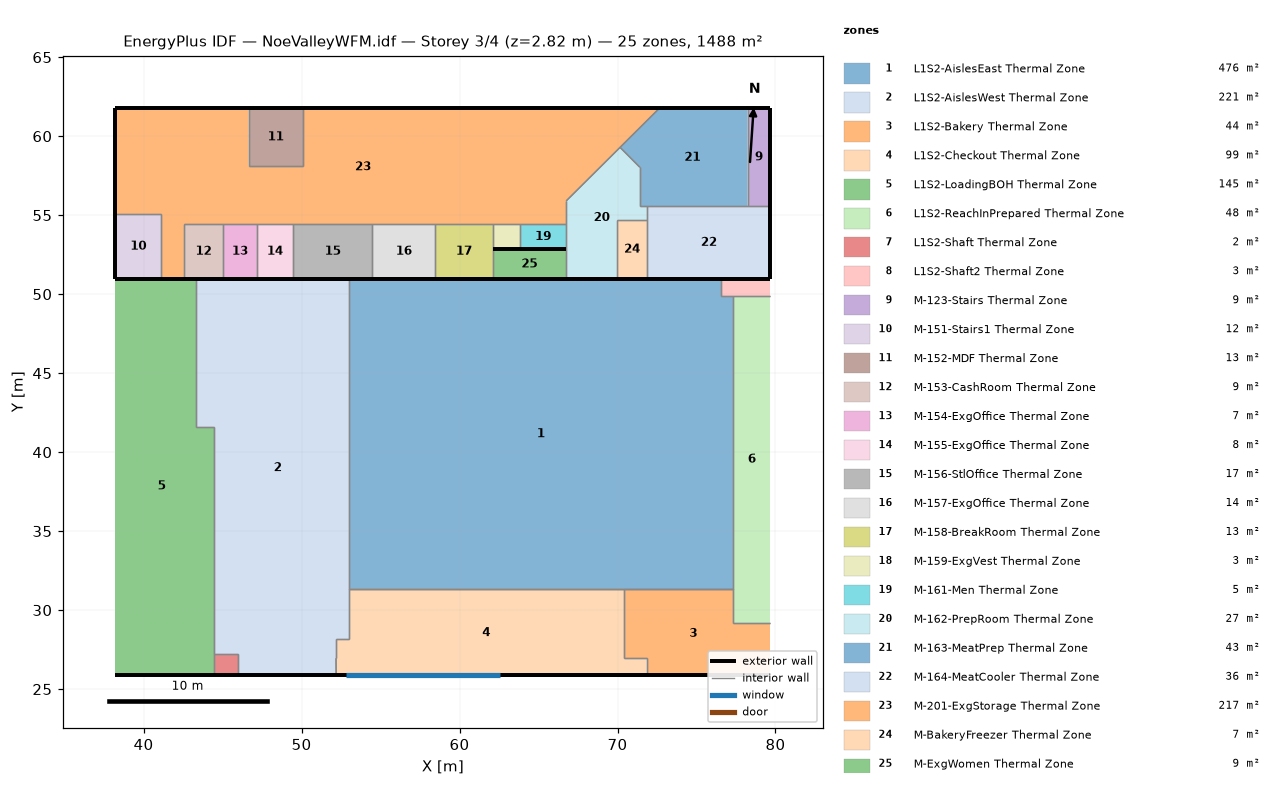
=== STOREY PLAN SPEC (per zone: floor XY polygon, exterior-wall plan segments, windows/doors) ===
zone 1: L1S2-AislesEast Thermal Zone  (476.0 m²)
  floor: (77.34, 49.87) (77.34, 31.36) (53.01, 31.36) (53.01, 50.96) (76.57, 50.96) (76.57, 49.87)
  exterior wall: (76.57, 50.96) – (53.01, 50.96) – (58.95, 50.96)  [29.5 m]
  interior walls: 5
zone 2: L1S2-AislesWest Thermal Zone  (221.5 m²)
  floor: (53.01, 50.96) (53.01, 28.16) (52.18, 28.16) (52.19, 25.88) (45.97, 25.88) (45.97, 27.22) (44.44, 27.22) (44.44, 41.58) (43.31, 41.58) (43.31, 50.96)
  exterior wall: (53.01, 50.96) – (43.31, 50.96)  [9.7 m]
  exterior wall: (45.97, 25.88) – (52.19, 25.88)  [6.2 m]
  interior walls: 9
zone 3: L1S2-Bakery Thermal Zone  (44.1 m²)
  floor: (79.67, 29.21) (79.67, 25.88) (71.84, 25.88) (71.84, 26.95) (70.44, 26.95) (70.44, 31.36) (77.34, 31.36) (77.34, 29.21)
  exterior wall: (71.84, 25.88) – (79.67, 25.88)  [7.8 m]
  interior walls: 6
zone 4: L1S2-Checkout Thermal Zone  (99.0 m²)
  floor: (70.44, 31.36) (70.44, 26.95) (71.84, 26.95) (71.84, 25.88) (52.19, 25.88) (52.18, 26.95) (52.18, 28.16) (53.01, 28.16) (53.01, 31.36)
  exterior wall: (52.19, 25.88) – (71.84, 25.88) – (58.95, 25.88)  [32.5 m]
    window: (52.80, 25.88) – (62.56, 25.88)  [11.9 m²]
  interior walls: 8
zone 5: L1S2-LoadingBOH Thermal Zone  (145.5 m²)
  floor: (43.31, 50.96) (43.31, 41.58) (44.44, 41.58) (44.44, 25.88) (38.22, 25.88) (38.22, 50.96)
  exterior wall: (43.31, 50.96) – (38.22, 50.96)  [5.1 m]
  exterior wall: (38.22, 25.88) – (44.44, 25.88)  [6.2 m]
  interior walls: 3
zone 6: L1S2-ReachInPrepared Thermal Zone  (48.3 m²)
  floor: (79.67, 49.87) (79.67, 29.21) (77.34, 29.21) (77.34, 49.87)
  interior walls: 3
zone 7: L1S2-Shaft Thermal Zone  (2.0 m²)
  floor: (45.97, 27.22) (45.97, 25.88) (44.44, 25.88) (44.44, 27.22)
  exterior wall: (44.44, 25.88) – (45.97, 25.88)  [1.5 m]
  interior walls: 3
zone 8: L1S2-Shaft2 Thermal Zone  (3.4 m²)
  floor: (79.67, 50.96) (79.67, 49.87) (76.57, 49.87) (76.57, 50.96)
  exterior wall: (79.67, 50.96) – (76.57, 50.96)  [3.1 m]
  interior walls: 3
zone 9: M-123-Stairs Thermal Zone  (9.0 m²)
  floor: (79.67, 61.78) (79.67, 55.56) (78.23, 55.56) (78.23, 61.78)
  exterior wall: (79.67, 61.78) – (78.23, 61.78)  [1.4 m]
  exterior wall: (79.67, 55.56) – (79.67, 61.78)  [6.2 m]
  interior walls: 2
zone 10: M-151-Stairs1 Thermal Zone  (11.9 m²)
  floor: (41.12, 55.08) (41.12, 50.96) (38.22, 50.96) (38.22, 55.08)
  exterior wall: (41.12, 50.96) – (38.22, 50.96)  [2.9 m] x2 surfaces
  exterior wall: (38.22, 55.08) – (38.22, 50.96)  [4.1 m]
  interior walls: 2
zone 11: M-152-MDF Thermal Zone  (12.6 m²)
  floor: (50.08, 61.78) (50.08, 58.09) (46.65, 58.09) (46.65, 61.78)
  exterior wall: (50.08, 61.78) – (46.65, 61.78)  [3.4 m]
  interior walls: 3
zone 12: M-153-CashRoom Thermal Zone  (8.6 m²)
  floor: (45.04, 54.44) (45.04, 50.96) (42.55, 50.96) (42.55, 54.44)
  exterior wall: (42.55, 50.96) – (45.04, 50.96)  [2.5 m] x2 surfaces
  interior walls: 3
zone 13: M-154-ExgOffice Thermal Zone  (7.4 m²)
  floor: (47.16, 54.44) (47.16, 50.96) (45.04, 50.96) (45.04, 54.44)
  exterior wall: (45.04, 50.96) – (47.16, 50.96)  [2.1 m] x2 surfaces
  interior walls: 3
zone 14: M-155-ExgOffice Thermal Zone  (8.0 m²)
  floor: (49.47, 54.44) (49.47, 50.96) (47.16, 50.96) (47.16, 54.44)
  exterior wall: (47.16, 50.96) – (49.47, 50.96)  [2.3 m] x2 surfaces
  interior walls: 3
zone 15: M-156-StlOffice Thermal Zone  (17.4 m²)
  floor: (54.48, 54.44) (54.48, 50.96) (49.47, 50.96) (49.47, 54.44)
  exterior wall: (49.47, 50.96) – (54.48, 50.96)  [5.0 m] x2 surfaces
  interior walls: 3
zone 16: M-157-ExgOffice Thermal Zone  (13.9 m²)
  floor: (58.47, 54.44) (58.47, 50.96) (54.48, 50.96) (54.48, 54.44)
  exterior wall: (54.48, 50.96) – (58.47, 50.96)  [4.0 m] x2 surfaces
  interior walls: 3
zone 17: M-158-BreakRoom Thermal Zone  (12.6 m²)
  floor: (62.09, 54.44) (62.09, 50.96) (58.47, 50.96) (58.47, 54.44)
  exterior wall: (58.47, 50.96) – (58.95, 50.96)  [0.5 m]
  exterior wall: (58.95, 50.96) – (58.47, 50.96) – (62.09, 50.96)  [4.1 m]
  exterior wall: (58.95, 50.96) – (62.09, 50.96)  [3.1 m]
  interior walls: 4
zone 18: M-159-ExgVest Thermal Zone  (2.8 m²)
  floor: (63.84, 54.44) (63.84, 52.83) (62.09, 52.83) (62.09, 54.44)
  interior walls: 4
zone 19: M-161-Men Thermal Zone  (4.7 m²)
  floor: (66.75, 54.44) (66.75, 52.83) (63.84, 52.83) (63.84, 54.44)
  interior walls: 4
zone 20: M-162-PrepRoom Thermal Zone  (27.2 m²)
  floor: (70.16, 59.29) (71.42, 58.03) (71.42, 55.56) (71.89, 55.56) (71.89, 54.70) (69.95, 54.70) (69.95, 50.96) (66.75, 50.96) (66.75, 55.90)
  exterior wall: (66.75, 50.96) – (69.95, 50.96)  [3.2 m] x2 surfaces
  interior walls: 10
zone 21: M-163-MeatPrep Thermal Zone  (43.2 m²)
  floor: (78.23, 61.78) (78.23, 55.56) (71.42, 55.56) (71.42, 58.03) (70.16, 59.29) (72.67, 61.78)
  exterior wall: (78.23, 61.78) – (72.67, 61.78)  [5.6 m]
  interior walls: 6
zone 22: M-164-MeatCooler Thermal Zone  (35.8 m²)
  floor: (79.67, 55.56) (79.67, 50.96) (71.89, 50.96) (71.89, 55.56)
  exterior wall: (79.67, 50.96) – (79.67, 55.56)  [4.6 m]
  exterior wall: (71.89, 50.96) – (79.67, 50.96)  [7.8 m] x2 surfaces
  interior walls: 4
zone 23: M-201-ExgStorage Thermal Zone  (217.5 m²)
  floor: (72.67, 61.78) (66.75, 55.90) (66.75, 54.44) (42.55, 54.44) (42.55, 50.96) (41.12, 50.96) (41.12, 55.08) (38.22, 55.08) (38.22, 61.78) (46.65, 61.78) (46.65, 58.09) (50.08, 58.09) (50.08, 61.78)
  exterior wall: (41.12, 50.96) – (42.55, 50.96)  [1.4 m] x2 surfaces
  exterior wall: (38.22, 61.78) – (38.22, 55.08)  [6.7 m]
  exterior wall: (46.65, 61.78) – (38.22, 61.78)  [8.4 m]
  exterior wall: (72.67, 61.78) – (50.08, 61.78)  [22.6 m]
  interior walls: 16
zone 24: M-BakeryFreezer Thermal Zone  (7.2 m²)
  floor: (71.89, 54.70) (71.89, 50.96) (69.95, 50.96) (69.95, 54.70)
  exterior wall: (69.95, 50.96) – (71.89, 50.96)  [1.9 m] x2 surfaces
  interior walls: 3
zone 25: M-ExgWomen Thermal Zone  (8.7 m²)
  floor: (66.75, 52.83) (66.75, 50.96) (62.09, 50.96) (62.09, 52.83)
  exterior wall: (66.75, 52.83) – (62.09, 52.83)  [4.7 m]
  exterior wall: (62.09, 50.96) – (66.75, 50.96)  [4.7 m] x2 surfaces
  interior walls: 2

=== DERIVED (storey summary) ===
Building: NoeValleyWFM.idf
Storey: 3 of 4  (floor level z = 2.82 m)
Storey gross floor area: 1488.4 m²
Zones on this storey: 25
  - L1S2-AislesEast Thermal Zone: floor 476.0 m²; exterior wall 29.5 m (44.1 m²); WWR 0.0%
  - L1S2-AislesWest Thermal Zone: floor 221.5 m²; exterior wall 15.9 m (22.9 m²); WWR 0.0%
  - L1S2-Bakery Thermal Zone: floor 44.1 m²; exterior wall 7.8 m (4.3 m²); WWR 0.0%
  - L1S2-Checkout Thermal Zone: floor 99.0 m²; exterior wall 32.5 m (42.1 m²); 1 window(s) 11.9 m²; WWR 28.3%
  - L1S2-LoadingBOH Thermal Zone: floor 145.5 m²; exterior wall 11.3 m (4.5 m²); WWR 0.0%
  - L1S2-ReachInPrepared Thermal Zone: floor 48.3 m²
  - L1S2-Shaft Thermal Zone: floor 2.0 m²; exterior wall 1.5 m (1.5 m²); WWR 0.0%
  - L1S2-Shaft2 Thermal Zone: floor 3.4 m²; exterior wall 3.1 m (0.7 m²); WWR 0.0%
  - M-123-Stairs Thermal Zone: floor 9.0 m²; exterior wall 7.7 m (22.2 m²); WWR 0.0%
  - M-151-Stairs1 Thermal Zone: floor 11.9 m²; exterior wall 7.0 m (20.3 m²); WWR 0.0%
  - M-152-MDF Thermal Zone: floor 12.6 m²; exterior wall 3.4 m (9.9 m²); WWR 0.0%
  - M-153-CashRoom Thermal Zone: floor 8.6 m²; exterior wall 2.5 m (7.2 m²); WWR 0.0%
  - M-154-ExgOffice Thermal Zone: floor 7.4 m²; exterior wall 2.1 m (6.1 m²); WWR 0.0%
  - M-155-ExgOffice Thermal Zone: floor 8.0 m²; exterior wall 2.3 m (6.7 m²); WWR 0.0%
  - M-156-StlOffice Thermal Zone: floor 17.4 m²; exterior wall 5.0 m (14.5 m²); WWR 0.0%
  - M-157-ExgOffice Thermal Zone: floor 13.9 m²; exterior wall 4.0 m (11.6 m²); WWR 0.0%
  - M-158-BreakRoom Thermal Zone: floor 12.6 m²; exterior wall 7.7 m (10.5 m²); WWR 0.0%
  - M-159-ExgVest Thermal Zone: floor 2.8 m²
  - M-161-Men Thermal Zone: floor 4.7 m²
  - M-162-PrepRoom Thermal Zone: floor 27.2 m²; exterior wall 3.2 m (9.3 m²); WWR 0.0%
  - M-163-MeatPrep Thermal Zone: floor 43.2 m²; exterior wall 5.6 m (16.1 m²); WWR 0.0%
  - M-164-MeatCooler Thermal Zone: floor 35.8 m²; exterior wall 12.4 m (35.9 m²); WWR 0.0%
  - M-201-ExgStorage Thermal Zone: floor 217.5 m²; exterior wall 39.2 m (113.4 m²); WWR 0.0%
  - M-BakeryFreezer Thermal Zone: floor 7.2 m²; exterior wall 1.9 m (5.6 m²); WWR 0.0%
  - M-ExgWomen Thermal Zone: floor 8.7 m²; exterior wall 9.3 m (27.0 m²); WWR 0.0%
Zone adjacency (shared interzone walls):
  - M-123-Stairs Thermal Zone ↔ M-163-MeatPrep Thermal Zone
  - M-123-Stairs Thermal Zone ↔ M-164-MeatCooler Thermal Zone
  - M-151-Stairs1 Thermal Zone ↔ M-201-ExgStorage Thermal Zone
  - M-152-MDF Thermal Zone ↔ M-201-ExgStorage Thermal Zone
  - M-153-CashRoom Thermal Zone ↔ M-154-ExgOffice Thermal Zone
  - M-153-CashRoom Thermal Zone ↔ M-201-ExgStorage Thermal Zone
  - M-154-ExgOffice Thermal Zone ↔ M-155-ExgOffice Thermal Zone
  - M-154-ExgOffice Thermal Zone ↔ M-201-ExgStorage Thermal Zone
  - M-155-ExgOffice Thermal Zone ↔ M-156-StlOffice Thermal Zone
  - M-155-ExgOffice Thermal Zone ↔ M-201-ExgStorage Thermal Zone
  - M-156-StlOffice Thermal Zone ↔ M-157-ExgOffice Thermal Zone
  - M-156-StlOffice Thermal Zone ↔ M-201-ExgStorage Thermal Zone
  - M-157-ExgOffice Thermal Zone ↔ M-158-BreakRoom Thermal Zone
  - M-157-ExgOffice Thermal Zone ↔ M-201-ExgStorage Thermal Zone
  - M-158-BreakRoom Thermal Zone ↔ M-159-ExgVest Thermal Zone
  - M-158-BreakRoom Thermal Zone ↔ M-201-ExgStorage Thermal Zone
  - M-158-BreakRoom Thermal Zone ↔ M-ExgWomen Thermal Zone
  - M-159-ExgVest Thermal Zone ↔ M-161-Men Thermal Zone
  - M-161-Men Thermal Zone ↔ M-162-PrepRoom Thermal Zone
  - M-162-PrepRoom Thermal Zone ↔ M-163-MeatPrep Thermal Zone
  - M-162-PrepRoom Thermal Zone ↔ M-164-MeatCooler Thermal Zone
  - M-162-PrepRoom Thermal Zone ↔ M-201-ExgStorage Thermal Zone
  - M-162-PrepRoom Thermal Zone ↔ M-BakeryFreezer Thermal Zone
  - M-162-PrepRoom Thermal Zone ↔ M-ExgWomen Thermal Zone
  - M-163-MeatPrep Thermal Zone ↔ M-164-MeatCooler Thermal Zone
  - M-163-MeatPrep Thermal Zone ↔ M-201-ExgStorage Thermal Zone
  - M-164-MeatCooler Thermal Zone ↔ M-BakeryFreezer Thermal Zone